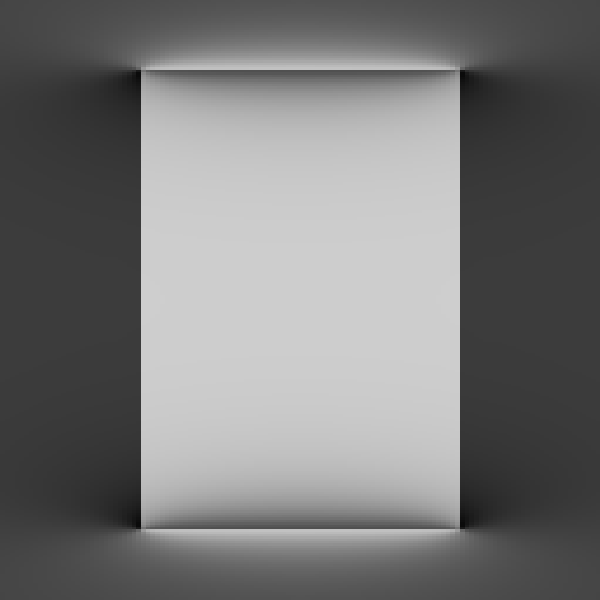

Values plotted in this chart, from the file beside it:
0.027843004, 0.029695535, 0.031654894, 0.033721928, 0.035896197, 0.038175765, 0.040556937, 0.043034114, 0.04691246, 0.0495912, 0.052329436, 0.055111893, 0.0579214, 0.06073919, 0.06354527, 0.0676869, 0.07037224, 0.072972834, 0.075468875, 0.07784179, 0.080074534, 0.0821518, 0.08406009, 0.08658083
0.02784, 0.0297, 0.03165, 0.03372, 0.0359, 0.03818, 0.04056, 0.04303, 0.04691, 0.04959, 0.05233, 0.05511, 0.05792, 0.06074, 0.06355, 0.06769, 0.07037, 0.07297, 0.07547, 0.07784, 0.08007, 0.08215, 0.08406, 0.08658
0.02808, 0.03001, 0.03206, 0.03422, 0.0365, 0.0389, 0.04141, 0.04404, 0.04815, 0.051, 0.05393, 0.0569, 0.05991, 0.06293, 0.06594, 0.0704, 0.07328, 0.07608, 0.07876, 0.08131, 0.08371, 0.08594, 0.08799, 0.09069
0.02808, 0.03001, 0.03206, 0.03422, 0.0365, 0.0389, 0.04141, 0.04404, 0.04815, 0.051, 0.05393, 0.0569, 0.05991, 0.06293, 0.06594, 0.0704, 0.07328, 0.07608, 0.07876, 0.08131, 0.08371, 0.08594, 0.08799, 0.09069
0.02829, 0.03029, 0.03243, 0.03469, 0.03708, 0.03961, 0.04226, 0.04504, 0.04941, 0.05245, 0.05557, 0.05875, 0.06198, 0.06522, 0.06846, 0.07325, 0.07636, 0.07937, 0.08225, 0.085, 0.08758, 0.08997, 0.09217, 0.09507
0.02846, 0.03054, 0.03276, 0.03513, 0.03764, 0.0403, 0.04309, 0.04603, 0.05068, 0.05392, 0.05725, 0.06066, 0.06412, 0.06761, 0.07109, 0.07625, 0.0796, 0.08284, 0.08595, 0.08891, 0.09168, 0.09426, 0.09662, 0.09972
0.02846, 0.03054, 0.03276, 0.03513, 0.03764, 0.0403, 0.04309, 0.04603, 0.05068, 0.05392, 0.05725, 0.06066, 0.06412, 0.06761, 0.07109, 0.07625, 0.0796, 0.08284, 0.08595, 0.08891, 0.09168, 0.09426, 0.09662, 0.09972
0.02858, 0.03074, 0.03306, 0.03553, 0.03816, 0.04095, 0.04391, 0.04702, 0.05196, 0.05541, 0.05898, 0.06263, 0.06635, 0.0701, 0.07385, 0.07941, 0.08303, 0.08653, 0.08988, 0.09306, 0.09605, 0.09882, 0.1014, 0.1047
0.02866, 0.0309, 0.0333, 0.03588, 0.03864, 0.04158, 0.04469, 0.04798, 0.05323, 0.05692, 0.06074, 0.06466, 0.06866, 0.0727, 0.07675, 0.08275, 0.08665, 0.09043, 0.09405, 0.09748, 0.1007, 0.1037, 0.1064, 0.11
0.02866, 0.0309, 0.0333, 0.03588, 0.03864, 0.04158, 0.04469, 0.04798, 0.05323, 0.05692, 0.06074, 0.06466, 0.06866, 0.0727, 0.07675, 0.08275, 0.08665, 0.09043, 0.09405, 0.09748, 0.1007, 0.1037, 0.1064, 0.11
0.02868, 0.031, 0.0335, 0.03618, 0.03907, 0.04215, 0.04544, 0.04892, 0.0545, 0.05844, 0.06253, 0.06674, 0.07105, 0.07541, 0.07978, 0.08627, 0.09049, 0.09457, 0.09848, 0.1022, 0.1056, 0.1088, 0.1118, 0.1156
0.02864, 0.03103, 0.03362, 0.03642, 0.03943, 0.04267, 0.04613, 0.04982, 0.05576, 0.05997, 0.06435, 0.06888, 0.07352, 0.07823, 0.08295, 0.08998, 0.09455, 0.09896, 0.1032, 0.1072, 0.1109, 0.1144, 0.1175, 0.1216
0.02864, 0.03103, 0.03362, 0.03642, 0.03943, 0.04267, 0.04613, 0.04982, 0.05576, 0.05997, 0.06435, 0.06888, 0.07352, 0.07823, 0.08295, 0.08998, 0.09455, 0.09896, 0.1032, 0.1072, 0.1109, 0.1144, 0.1175, 0.1216
0.02853, 0.03099, 0.03367, 0.03658, 0.03973, 0.04312, 0.04677, 0.05067, 0.05699, 0.06148, 0.06619, 0.07106, 0.07607, 0.08116, 0.08628, 0.0939, 0.09885, 0.1036, 0.1082, 0.1125, 0.1165, 0.1202, 0.1236, 0.128
0.02853, 0.03099, 0.03367, 0.03658, 0.03973, 0.04312, 0.04677, 0.05067, 0.05699, 0.06148, 0.06619, 0.07106, 0.07607, 0.08116, 0.08628, 0.0939, 0.09885, 0.1036, 0.1082, 0.1125, 0.1165, 0.1202, 0.1236, 0.128
0.02834, 0.03088, 0.03364, 0.03666, 0.03994, 0.04349, 0.04733, 0.05146, 0.05817, 0.06298, 0.06803, 0.07328, 0.07869, 0.0842, 0.08976, 0.09803, 0.1034, 0.1086, 0.1135, 0.1182, 0.1225, 0.1265, 0.1301, 0.1348
0.02807, 0.03067, 0.03352, 0.03664, 0.04005, 0.04377, 0.0478, 0.05216, 0.0593, 0.06444, 0.06986, 0.07553, 0.08138, 0.08736, 0.0934, 0.1024, 0.1082, 0.1139, 0.1192, 0.1243, 0.129, 0.1332, 0.1371, 0.1421
0.02807, 0.03067, 0.03352, 0.03664, 0.04005, 0.04377, 0.0478, 0.05216, 0.0593, 0.06444, 0.06986, 0.07553, 0.08138, 0.08736, 0.0934, 0.1024, 0.1082, 0.1139, 0.1192, 0.1243, 0.129, 0.1332, 0.1371, 0.1421
0.0277, 0.03036, 0.03329, 0.03651, 0.04005, 0.04393, 0.04816, 0.05275, 0.06034, 0.06584, 0.07167, 0.07779, 0.08413, 0.09063, 0.09721, 0.107, 0.1134, 0.1195, 0.1253, 0.1308, 0.1358, 0.1404, 0.1445, 0.1498
0.02723, 0.02994, 0.03294, 0.03625, 0.03992, 0.04395, 0.04838, 0.05322, 0.06128, 0.06716, 0.07343, 0.08004, 0.08693, 0.09401, 0.1012, 0.1119, 0.1188, 0.1255, 0.1318, 0.1377, 0.1432, 0.1481, 0.1525, 0.1581
0.02723, 0.02994, 0.03294, 0.03625, 0.03992, 0.04395, 0.04838, 0.05322, 0.06128, 0.06716, 0.07343, 0.08004, 0.08693, 0.09401, 0.1012, 0.1119, 0.1188, 0.1255, 0.1318, 0.1377, 0.1432, 0.1481, 0.1525, 0.1581
0.02665, 0.02939, 0.03245, 0.03585, 0.03963, 0.04382, 0.04844, 0.05354, 0.06208, 0.06837, 0.07511, 0.08227, 0.08975, 0.09747, 0.1053, 0.117, 0.1246, 0.1319, 0.1388, 0.1452, 0.151, 0.1563, 0.161, 0.167
0.02595, 0.02872, 0.03182, 0.03529, 0.03917, 0.0435, 0.04832, 0.05366, 0.0627, 0.06942, 0.07668, 0.08443, 0.09258, 0.101, 0.1096, 0.1225, 0.1308, 0.1388, 0.1462, 0.1531, 0.1594, 0.1651, 0.1701, 0.1764
0.02595, 0.02872, 0.03182, 0.03529, 0.03917, 0.0435, 0.04832, 0.05366, 0.0627, 0.06942, 0.07668, 0.08443, 0.09258, 0.101, 0.1096, 0.1225, 0.1308, 0.1388, 0.1462, 0.1531, 0.1594, 0.1651, 0.1701, 0.1764
0.02511, 0.0279, 0.03103, 0.03455, 0.03852, 0.04298, 0.04797, 0.05356, 0.06311, 0.07028, 0.07809, 0.08649, 0.09538, 0.1046, 0.1141, 0.1282, 0.1374, 0.1461, 0.1542, 0.1617, 0.1684, 0.1745, 0.1798, 0.1864
0.02414, 0.02692, 0.03006, 0.03362, 0.03765, 0.04221, 0.04737, 0.05318, 0.06324, 0.07089, 0.07929, 0.0884, 0.09811, 0.1083, 0.1187, 0.1343, 0.1444, 0.1539, 0.1628, 0.1709, 0.1781, 0.1845, 0.1901, 0.197
0.02414, 0.02692, 0.03006, 0.03362, 0.03765, 0.04221, 0.04737, 0.05318, 0.06324, 0.07089, 0.07929, 0.0884, 0.09811, 0.1083, 0.1187, 0.1343, 0.1444, 0.1539, 0.1628, 0.1709, 0.1781, 0.1845, 0.1901, 0.197
0.02303, 0.02578, 0.0289, 0.03247, 0.03653, 0.04117, 0.04647, 0.05249, 0.06304, 0.07117, 0.08019, 0.09008, 0.1007, 0.1119, 0.1235, 0.1408, 0.1519, 0.1623, 0.172, 0.1807, 0.1884, 0.1952, 0.2011, 0.2083
0.02303, 0.02578, 0.0289, 0.03247, 0.03653, 0.04117, 0.04647, 0.05249, 0.06304, 0.07117, 0.08019, 0.09008, 0.1007, 0.1119, 0.1235, 0.1408, 0.1519, 0.1623, 0.172, 0.1807, 0.1884, 0.1952, 0.2011, 0.2083
0.02176, 0.02446, 0.02754, 0.03108, 0.03515, 0.03983, 0.04522, 0.05141, 0.06243, 0.07104, 0.08071, 0.09144, 0.1031, 0.1155, 0.1283, 0.1476, 0.1599, 0.1714, 0.1819, 0.1913, 0.1995, 0.2066, 0.2128, 0.2202
0.02034, 0.02295, 0.02596, 0.02944, 0.03347, 0.03815, 0.04359, 0.04991, 0.06132, 0.07039, 0.08074, 0.09237, 0.1052, 0.1189, 0.1333, 0.1548, 0.1685, 0.1811, 0.1925, 0.2026, 0.2113, 0.2188, 0.2251, 0.2327
0.02034, 0.02295, 0.02596, 0.02944, 0.03347, 0.03815, 0.04359, 0.04991, 0.06132, 0.07039, 0.08074, 0.09237, 0.1052, 0.1189, 0.1333, 0.1548, 0.1685, 0.1811, 0.1925, 0.2026, 0.2113, 0.2188, 0.2251, 0.2327
0.01876, 0.02126, 0.02416, 0.02754, 0.03148, 0.0361, 0.04152, 0.0479, 0.05961, 0.06911, 0.08011, 0.0927, 0.1068, 0.1221, 0.1382, 0.1624, 0.1777, 0.1916, 0.204, 0.2147, 0.2239, 0.2317, 0.2381, 0.2458
0.01701, 0.01938, 0.02213, 0.02536, 0.02916, 0.03365, 0.03898, 0.04532, 0.0572, 0.06703, 0.07866, 0.09223, 0.1077, 0.1249, 0.1431, 0.1705, 0.1876, 0.2029, 0.2163, 0.2277, 0.2373, 0.2452, 0.2517, 0.2593
0.01701, 0.01938, 0.02213, 0.02536, 0.02916, 0.03365, 0.03898, 0.04532, 0.0572, 0.06703, 0.07866, 0.09223, 0.1077, 0.1249, 0.1431, 0.1705, 0.1876, 0.2029, 0.2163, 0.2277, 0.2373, 0.2452, 0.2517, 0.2593
0.01511, 0.0173, 0.01987, 0.0229, 0.02649, 0.03078, 0.03591, 0.04211, 0.05395, 0.064, 0.07615, 0.09069, 0.1077, 0.127, 0.1478, 0.1791, 0.1983, 0.2152, 0.2296, 0.2415, 0.2513, 0.2593, 0.2657, 0.2731
0.01306, 0.01505, 0.01739, 0.02016, 0.02348, 0.02747, 0.0323, 0.03822, 0.04976, 0.05981, 0.07229, 0.08769, 0.1063, 0.1281, 0.152, 0.1882, 0.2099, 0.2284, 0.2437, 0.256, 0.2658, 0.2736, 0.2799, 0.2869
0.01306, 0.01505, 0.01739, 0.02016, 0.02348, 0.02747, 0.0323, 0.03822, 0.04976, 0.05981, 0.07229, 0.08769, 0.1063, 0.1281, 0.152, 0.1882, 0.2099, 0.2284, 0.2437, 0.256, 0.2658, 0.2736, 0.2799, 0.2869
0.01087, 0.01261, 0.01468, 0.01715, 0.02012, 0.02372, 0.02813, 0.0336, 0.0445, 0.05427, 0.06676, 0.08277, 0.103, 0.1276, 0.1555, 0.1979, 0.2224, 0.2425, 0.2584, 0.2708, 0.2803, 0.2878, 0.2936, 0.3001
0.01087, 0.01261, 0.01468, 0.01715, 0.02012, 0.02372, 0.02813, 0.0336, 0.0445, 0.05427, 0.06676, 0.08277, 0.103, 0.1276, 0.1555, 0.1979, 0.2224, 0.2425, 0.2584, 0.2708, 0.2803, 0.2878, 0.2936, 0.3001
0.008547, 0.01002, 0.01178, 0.01388, 0.01643, 0.01955, 0.02341, 0.02824, 0.03811, 0.04719, 0.05922, 0.07531, 0.09679, 0.1246, 0.1577, 0.2082, 0.2359, 0.2573, 0.2733, 0.2852, 0.2941, 0.3009, 0.3061, 0.3118
0.006114, 0.007291, 0.008698, 0.01039, 0.01245, 0.01499, 0.01816, 0.02218, 0.03055, 0.03847, 0.04933, 0.06458, 0.08643, 0.1173, 0.1573, 0.2189, 0.2498, 0.2716, 0.2867, 0.2975, 0.3053, 0.3111, 0.3155, 0.3202
0.006114, 0.007291, 0.008698, 0.01039, 0.01245, 0.01499, 0.01816, 0.02218, 0.03055, 0.03847, 0.04933, 0.06458, 0.08643, 0.1173, 0.1573, 0.2189, 0.2498, 0.2716, 0.2867, 0.2975, 0.3053, 0.3111, 0.3155, 0.3202
0.00359, 0.004446, 0.005471, 0.006712, 0.008229, 0.01011, 0.01247, 0.01549, 0.02189, 0.02811, 0.03691, 0.04993, 0.07015, 0.1027, 0.1516, 0.2284, 0.2609, 0.2811, 0.2941, 0.3028, 0.3089, 0.3134, 0.3167, 0.3202
0.0009982, 0.001514, 0.002135, 0.002889, 0.003815, 0.004966, 0.006422, 0.008299, 0.01232, 0.01631, 0.02211, 0.03108, 0.04619, 0.07488, 0.1324, 0.2282, 0.2568, 0.2719, 0.2809, 0.2866, 0.2906, 0.2934, 0.2954, 0.2976
0.0009982, 0.001514, 0.002135, 0.002889, 0.003815, 0.004966, 0.006422, 0.008299, 0.01232, 0.01631, 0.02211, 0.03108, 0.04619, 0.07488, 0.1324, 0.2282, 0.2568, 0.2719, 0.2809, 0.2866, 0.2906, 0.2934, 0.2954, 0.2976
-0.001635, -0.001469, -0.001268, -0.001022, -0.0007177, -0.0003359, 0.0001501, 0.0007808, 0.002148, 0.003519, 0.005547, 0.008786, 0.01454, 0.02712, 0.06835, 0.1546, 0.1671, 0.1729, 0.1761, 0.1781, 0.1795, 0.1805, 0.1812, 0.1819
-0.004282, -0.004471, -0.004695, -0.004964, -0.00529, -0.005693, -0.0062, -0.00685, -0.008245, -0.009635, -0.01167, -0.01487, -0.02061, -0.03331, -0.07468, -0.1611, -0.1738, -0.1795, -0.1827, -0.1847, -0.1861, -0.1871, -0.1878, -0.1885
-0.004282, -0.004471, -0.004695, -0.004964, -0.00529, -0.005693, -0.0062, -0.00685, -0.008245, -0.009635, -0.01167, -0.01487, -0.02061, -0.03331, -0.07468, -0.1611, -0.1738, -0.1795, -0.1827, -0.1847, -0.1861, -0.1871, -0.1878, -0.1885
-0.006916, -0.007456, -0.0081, -0.008876, -0.009823, -0.011, -0.01247, -0.01437, -0.01842, -0.02243, -0.02823, -0.03717, -0.05227, -0.08108, -0.1388, -0.2347, -0.2635, -0.2785, -0.2874, -0.2932, -0.2971, -0.3, -0.302, -0.3042
-0.009509, -0.01039, -0.01144, -0.0127, -0.01424, -0.01614, -0.01852, -0.02156, -0.02799, -0.03423, -0.04304, -0.05602, -0.07623, -0.1089, -0.1579, -0.235, -0.2675, -0.2877, -0.3006, -0.3094, -0.3155, -0.32, -0.3233, -0.3268
-0.009509, -0.01039, -0.01144, -0.0127, -0.01424, -0.01614, -0.01852, -0.02156, -0.02799, -0.03423, -0.04304, -0.05602, -0.07623, -0.1089, -0.1579, -0.235, -0.2675, -0.2877, -0.3006, -0.3094, -0.3155, -0.32, -0.3233, -0.3268
-0.01204, -0.01324, -0.01467, -0.01638, -0.01847, -0.02103, -0.02422, -0.02826, -0.03665, -0.04459, -0.05546, -0.07068, -0.09251, -0.1235, -0.1637, -0.2255, -0.2564, -0.2782, -0.2933, -0.3041, -0.3119, -0.3177, -0.3221, -0.3268
-0.01204, -0.01324, -0.01467, -0.01638, -0.01847, -0.02103, -0.02422, -0.02826, -0.03665, -0.04459, -0.05546, -0.07068, -0.09251, -0.1235, -0.1637, -0.2255, -0.2564, -0.2782, -0.2933, -0.3041, -0.3119, -0.3177, -0.3221, -0.3268
-0.01447, -0.01597, -0.01775, -0.01988, -0.02245, -0.02559, -0.02947, -0.03432, -0.04421, -0.05332, -0.06535, -0.0814, -0.1029, -0.1308, -0.164, -0.2147, -0.2426, -0.2639, -0.2799, -0.2918, -0.3007, -0.3075, -0.3127, -0.3184
-0.0168, -0.01857, -0.02066, -0.02315, -0.02614, -0.02976, -0.0342, -0.03968, -0.05061, -0.0604, -0.0729, -0.08887, -0.1091, -0.1338, -0.1619, -0.2044, -0.2291, -0.2492, -0.265, -0.2774, -0.2869, -0.2944, -0.3002, -0.3067
-0.0168, -0.01857, -0.02066, -0.02315, -0.02614, -0.02976, -0.0342, -0.03968, -0.05061, -0.0604, -0.0729, -0.08887, -0.1091, -0.1338, -0.1619, -0.2044, -0.2291, -0.2492, -0.265, -0.2774, -0.2869, -0.2944, -0.3002, -0.3067
-0.01899, -0.021, -0.02337, -0.02617, -0.0295, -0.03351, -0.03837, -0.0443, -0.05587, -0.06594, -0.07843, -0.0938, -0.1124, -0.1343, -0.1584, -0.1947, -0.2166, -0.2351, -0.2503, -0.2626, -0.2724, -0.2803, -0.2865, -0.2935
-0.02105, -0.02327, -0.02586, -0.02891, -0.03252, -0.03683, -0.04199, -0.0482, -0.06008, -0.07014, -0.08229, -0.0968, -0.1138, -0.1332, -0.1541, -0.1856, -0.205, -0.2219, -0.2362, -0.2481, -0.2579, -0.2659, -0.2723, -0.2798
-0.02105, -0.02327, -0.02586, -0.02891, -0.03252, -0.03683, -0.04199, -0.0482, -0.06008, -0.07014, -0.08229, -0.0968, -0.1138, -0.1332, -0.1541, -0.1856, -0.205, -0.2219, -0.2362, -0.2481, -0.2579, -0.2659, -0.2723, -0.2798
-0.02296, -0.02535, -0.02813, -0.03138, -0.0352, -0.03971, -0.04506, -0.05142, -0.06333, -0.07318, -0.08482, -0.09835, -0.1138, -0.1311, -0.1495, -0.1771, -0.1943, -0.2096, -0.223, -0.2343, -0.2439, -0.2518, -0.2583, -0.2659
... 3,939 more rows
